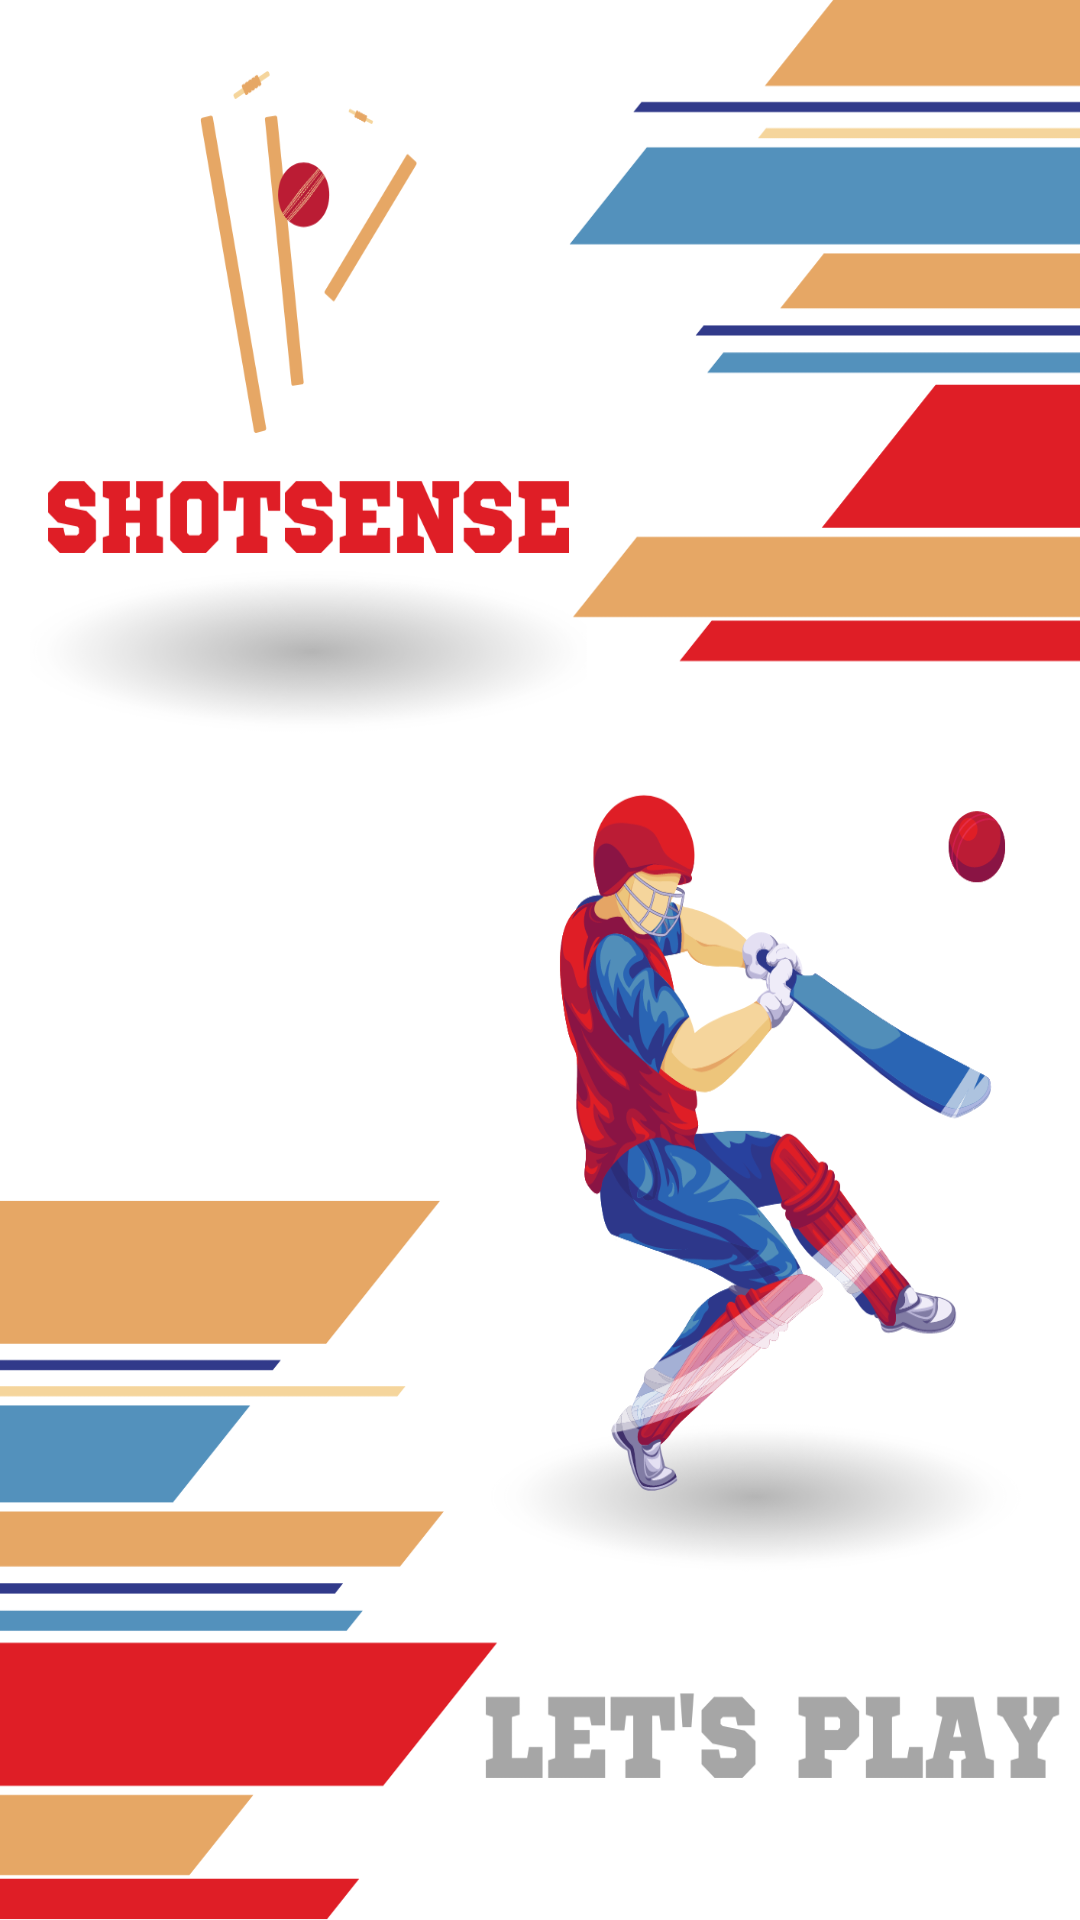

Android layout source for this screen:
<!-- AndroidManifest.xml: application theme Theme.ShotSense -->
<!-- res/layout/activity_main.xml -->
<?xml version="1.0" encoding="utf-8"?>
<RelativeLayout xmlns:android="http://schemas.android.com/apk/res/android"
    xmlns:app="http://schemas.android.com/apk/res-auto"
    xmlns:tools="http://schemas.android.com/tools"
    android:layout_width="match_parent"
    android:layout_height="match_parent"
    tools:context=".MainActivity"
    android:background="@drawable/whitefp">

    <Button
        android:id="@+id/loginButton"
        android:layout_width="225dp"
        android:layout_height="460dp"
        android:layout_marginLeft="180dp"
        android:layout_marginTop="295dp"
        android:background="#00FFFFFF" />


</RelativeLayout>
<!-- resources referenced by this layout -->
<resources>
  <!-- drawable whitefp: png bitmap (drawable, 225147 bytes) -->
  <style name="Theme.ShotSense" parent="Theme.MaterialComponents.DayNight.DarkActionBar">
          
          <item name="colorPrimary">@color/purple_500</item>
          <item name="colorPrimaryVariant">@color/purple_700</item>
          <item name="colorOnPrimary">@color/white</item>
          
          <item name="colorSecondary">@color/teal_200</item>
          <item name="colorSecondaryVariant">@color/teal_700</item>
          <item name="colorOnSecondary">@color/black</item>
          
          <item name="android:statusBarColor" tools:targetApi="l">?attr/colorPrimaryVariant</item>
          
      </style>
  <!-- not gathered from this repository: default colours our renderer supplied (Android Studio template values) -->
  <color name="purple_500">#FF6200EE</color>
  <color name="purple_700">#FF3700B3</color>
  <color name="teal_200">#FF03DAC5</color>
  <color name="teal_700">#FF018786</color>
  <color name="black">#FF000000</color>
  <color name="white">#FFFFFFFF</color>
</resources>
